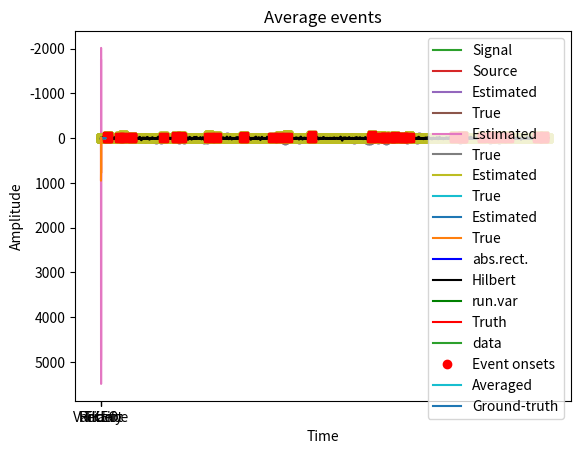
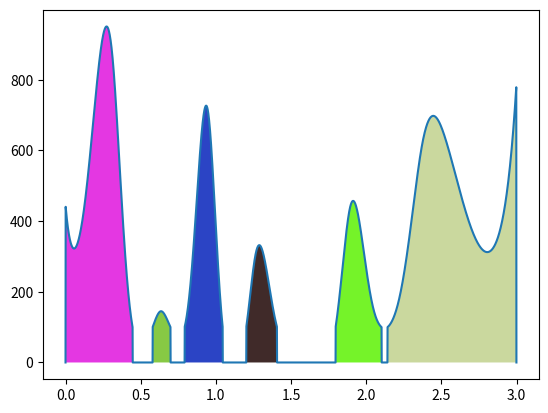
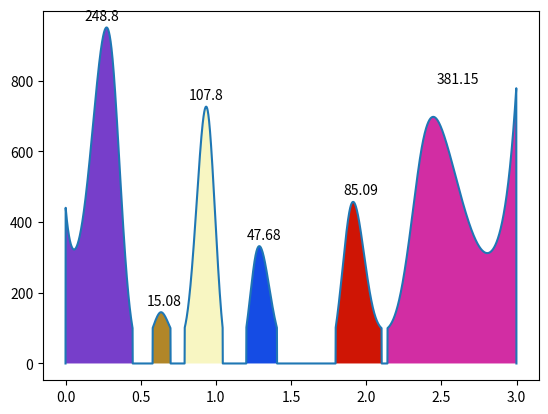

Write the Python code that produced these figures, in order. (Note: this script raises an exception after producing the figures.)
import numpy as np
import matplotlib.pyplot as plt
import scipy.signal
import scipy.io as sio
from scipy import signal
import copy
from scipy.interpolate import griddata

# signal is sinc plus linear trend
time    = np.linspace(-4*np.pi,16*np.pi,1000)
signal1 = np.sin(time)/time + np.linspace(1,-1,len(time))



# find global maximum
maxval = np.max(signal1)
maxidx = np.argmax(signal1)



# plot the signal and its maximum
plt.plot(time,signal1,'k')
plt.xlabel('Time')
plt.ylabel('Amp. (a.u.)')
plt.plot(time[maxidx],maxval,'bo')
plt.show()

## "hack" method for local extrema

# "local" minimum is the "global" minimum in a restricted range
range4max = [0,5]
rangeidx = [ np.argmin((time-x)**2) for x in range4max ]

maxLval = np.min( signal1[range(rangeidx[0],rangeidx[1])] )
maxLidx = np.argmin( signal1[range(rangeidx[0],rangeidx[1])] )


# plot it
plt.plot(time,signal1)
plt.plot(time[maxLidx+rangeidx[0]],maxLval,'ro')
plt.show()

## local minima/maxima

# find local maxima and plot
peeks1 = np.squeeze( np.where(np.diff(np.sign(np.diff(signal1)))<0) )+1

plt.plot(time,signal1)
plt.plot(time[peeks1],signal1[peeks1],'ro')

# try again using detrended signal
peeks2 = np.squeeze( np.where(np.diff(np.sign(np.diff( scipy.signal.detrend(signal1) )))<0) )+1
plt.plot(time[peeks2],signal1[peeks2],'gs')

plt.show()

## create the signal

# create signal
srate = 1000 # Hz
time  = np.arange(0,3,1/srate)
n     = len(time)
p     = 20 # poles for random interpolation

# amplitude modulator and noise level
ampmod = griddata(np.arange(0,p), np.random.rand(p)*30, np.linspace(1,p,n), method='nearest')

signal1 = ampmod * np.random.randn(n)

# plot
plt.plot(time,signal1,label='Signal')
plt.plot(time,ampmod,label='Source')
plt.xlabel('Time (s)')
plt.ylabel('Amplitude (a.u.)')
plt.legend()
plt.show()

## options for identifying the original signal


# rectify and lowpass filter
rectsig = np.abs(signal1)
k = 9
rectsig = signal.filtfilt(np.ones(k)/k,1,rectsig)
plt.plot(time,rectsig,label='Estimated')
plt.plot(time,ampmod,label='True')
plt.legend()
plt.title('Smoothed rectified')
plt.show()


# TKEO
tkeosig = copy.deepcopy( signal1 )
tkeosig[1:-1] = signal1[1:-1]**2 - signal1[0:-2]*signal1[2:]
plt.plot(time,tkeosig,label='Estimated')
plt.plot(time,ampmod,label='True')
plt.legend()
plt.title('TKEO')
plt.show()


# magnitude of Hilbert transform
maghilb = np.abs(scipy.signal.hilbert( signal1 ))

# running mean-filter
k = 9
maghilb = signal.filtfilt(np.ones(k)/k,1,maghilb)
plt.plot(time,maghilb,label='Estimated')
plt.plot(time,ampmod,label='True')
plt.legend()
plt.title('Hilbert magnitude')
plt.show()


# running-variance
k = 9
runningVar = np.zeros(n)
for i in range(0,n):
    startp = np.max((0,i-int(k/2)))
    endp   = np.min((int(k/2)+i,n))
    
    runningVar[i] = np.std( signal1[range(startp,endp)] )


plt.plot(time,runningVar,label='Estimated')
plt.plot(time,ampmod,label='True')
plt.legend()
plt.title('Running variance')
plt.plot()


### plot all options
plt.plot(time,rectsig,'b',label='abs.rect.')
# plt.plot(time,tkeosig,'m',label='TKEO')
plt.plot(time,maghilb,'k',label='Hilbert')
plt.plot(time,runningVar,'g',label='run.var')
plt.plot(time,ampmod,'r',label='Truth')

plt.legend()
plt.xlabel('Time (sec.)')
plt.show()

## compare the different algorithms to ground truth

# rectify
r2rect = np.corrcoef(ampmod,rectsig)
r2rect = r2rect[0,1]**2

# TKEO
r2tkeo = np.corrcoef(ampmod,tkeosig)
r2tkeo = r2tkeo[0,1]**2

# Hilbert
r2hilb = np.corrcoef(ampmod,maghilb)
r2hilb = r2hilb[0,1]**2

# running variance
r2varr = np.corrcoef(ampmod,runningVar)
r2varr = r2varr[0,1]**2


# now plot
plt.bar(np.arange(1,5),[ r2rect, r2hilb, r2tkeo, r2varr ])
plt.xticks([1,2,3,4],('Rectify','Hilbert','TKEO','Variance'))
plt.ylabel('R^2 fit to truth')
plt.title('Comparison of methods')

# optional zoom
#plt.ylim([.8, .9])

plt.show()

## simulate data 
# taken from video "Averaging multiple repetitions (time-synchronous averaging)"

# total number of time points
N = 10000

# create event (derivative of Gaussian)
k = 100 # duration of event in time points
event = np.diff(np.exp( -np.linspace(-2,2,k+1)**2 ))
event = event/np.max(event) # normalize to max=1

# event onset times
Nevents = 30
onsettimes = np.random.permutation( int(N/10-k) )
onsettimes = onsettimes[range(0,Nevents)]*10

# put event into data
data = np.zeros(N)
for ei in range(0,Nevents):
    data[range(onsettimes[ei],onsettimes[ei]+k)] = event

# add noise
data = data + 3*np.random.randn(N)



# plot data
plt.plot(data,label='data')
plt.plot(onsettimes,data[onsettimes],'ro',label='Event onsets')
plt.legend()
plt.show()

## convolve with event (as template)

# convolution
convres = scipy.signal.convolve(data,event,'same')


# plot the convolution result and ground-truth event onsets
plt.plot(convres)
plt.plot(onsettimes,convres[onsettimes],'o')
plt.show()

## find a threshold

#% histogram of all data values
plt.hist(convres,int(N/20))
plt.title('Histogram of convolution result')
plt.show()


# pick a threshold based on histogram and visual inspection
thresh = -35


# plot the threshold
plt.plot([0,N],[thresh,thresh],'k--')
plt.plot(convres)
plt.plot(onsettimes,convres[onsettimes],'o')
plt.title('Conv result with threshold')
plt.show()


# find local minima
thresh_ts = copy.deepcopy( convres )
thresh_ts[thresh_ts>thresh] = 0


# let's see what it looks like...
plt.plot(thresh_ts,'s-')
plt.title('Thresholded')
plt.show()

# find local minima
localmin = np.squeeze( np.where(np.diff(np.sign(np.diff(thresh_ts)))<0) )+1


# plot local minima on top of the plot
plt.plot(data,'k')
plt.plot(localmin,data[localmin],'rs')
plt.title('Original data with event onsets')
plt.show()

# plot convolution result
plt.plot(convres,'k')
plt.plot(localmin,convres[localmin],'rs')
plt.title('Convolution result with event onsets')
plt.show()

## now extract time series for windowing

# remove local minima that are too close to the edges
localmin = np.delete(localmin,np.where(localmin<k//2))
localmin = np.delete(localmin,np.where(localmin>(N-k//2)))


# initialize data matrix
datamatrix = np.zeros((len(localmin),k))

# enter data snippets into matrix
for ei in range(0,len(localmin)):
    datamatrix[ei,:] = data[ range(localmin[ei]-int(k/2),localmin[ei]+int(k/2)) ]

# show all snippets
plt.imshow(datamatrix)
plt.xlabel('Time')
plt.ylabel('Event number')
plt.title('All events')
plt.show()

# snippet average against ground truth
plt.plot(np.arange(0,k),np.mean(datamatrix,axis=0),label='Averaged')
plt.plot(np.arange(0,k),event,label='Ground-truth')
plt.xlabel('Time')
plt.ylabel('Amplitude')
plt.legend()
plt.title('Average events')
plt.show()


# create signal
srate = 1000 # Hz
time  = np.arange(0,3,1/srate)
n     = len(time)
p     = 20  # poles for random interpolation

# amplitude modulator and noise level
signal1 = griddata(np.arange(0,p), np.random.rand(p)*30, np.linspace(0,p-1,n), method='cubic')**2
signal1[signal1<100] = 0

# force first and last points to be 0
signal1[0]=0
signal1[-1]=0

plt.plot(time,signal1)
plt.show()

## demarcate each lobe
from matplotlib.patches import Polygon

# thresholded time series
threshts = np.double( signal1>0 )

# find boundaries
dpntsU = np.squeeze(np.where( np.diff(threshts)>0 ) )
dpntsD = np.squeeze(np.where( np.diff(threshts)<0 ) )


plt.figure()
plt.plot(time,signal1)

axes = plt.gca()
for i in range(0,len(dpntsD)):
    
    # create polygon object (xy pair for each row)
    x = []
    for ii in range(dpntsU[i],dpntsD[i]):
        x.append(np.array([time[ii],signal1[ii]]))
    x.append(np.array([time[dpntsD[i]+1],signal1[dpntsD[i]+1]]))
    
    axes.add_patch(Polygon(x,closed=True,facecolor=np.random.rand(3)))


plt.show()


## compute AUC under each curve

auc = np.zeros(len(dpntsU))

for ii in range(0,len(dpntsU)):
    auc[ii] = np.sum( signal1[ range(dpntsU[ii],dpntsD[ii]) ] )

# scale by dt
auc = auc * np.mean(np.diff(time))



### Add text to patches

plt.figure()
plt.plot(time,signal1)

axes = plt.gca()
for i in range(0,len(dpntsD)):
    
    # create polygon object (xy pair for each row)
    x = []
    for ii in range(dpntsU[i],dpntsD[i]):
        x.append(np.array([time[ii],signal1[ii]]))
    x.append(np.array([time[dpntsD[i]+1],signal1[dpntsD[i]+1]]))
    
    axes.add_patch(Polygon(x,closed=True,facecolor=np.random.rand(3)))
    
    # here's the text
    xpoint = (time[dpntsU[i]]+time[dpntsD[i]])/2 - .1
    ypoint = np.max(signal1[range(dpntsU[i],dpntsD[i])])+20
    plt.text(xpoint,ypoint,np.round(auc[i],2))


plt.show()

# load data
matdat = sio.loadmat('EMGRT.mat')
emg = matdat['emg']
rts = np.squeeze(matdat['rts'])
timevec = np.squeeze(matdat['timevec'])

N = len(rts)

# example trials
trials2plot = [ 4, 23 ]


### a few plots to get an idea of the data

# RTs (button presses)
plt.subplot(121)
plt.plot(rts,'s-')
plt.xlabel('Trials')
plt.ylabel('Reaction times (ms)')

# histogram of RTs
plt.subplot(122)
plt.hist(rts,40)
plt.xlabel('Reaction times (ms)')
plt.ylabel('Count')
plt.show()


# EMG time series, sorted by RTs
sidx = np.argsort(rts)[::-1]

for i in range(N):
    plt.plot(timevec,emg[sidx[i],:]+i*1500,'k',linewidth=.2)

plt.xlabel('Time (ms)')
plt.ylabel('Trials')
plt.yticks([], [])
plt.show()



# plt two example trials
for i in range(0,2):
    
    # plot EMG trace
    plt.plot(timevec,emg[trials2plot[i],:],'r')
    
    # overlay button press time
    plt.plot([rts[trials2plot[i]], rts[trials2plot[i]]],[-6000, 6000],'k--')
    plt.title('Trial %d' %trials2plot[i])
    plt.show()


# detect EMG onsets

# define baseline time window for normalization
baseidx = [0,0]
baseidx[0] = np.argmin((timevec--500)**2)
baseidx[1] = np.argmin((timevec)**2)

# pick z-threshold
zthresh = 100

# initialize outputs
emgonsets = np.zeros(N)

for triali in range(0,N):
    
    # convert to energy via TKEO
    tkeo = emg[triali,1:-1]**2 - emg[triali,0:-2]*emg[triali,2:]
    # for convenience, make the TKEO the same length as the time vector
    tkeo = np.append(0,tkeo)
    tkeo = np.append(tkeo,0)
    
    # convert to zscore from pre-0 activity
    tkeo = ( tkeo-np.mean(tkeo[range(baseidx[0],baseidx[1])]) ) / np.std(tkeo[range(baseidx[0],baseidx[1])])
    
    # find first suprathreshold point
    tkeoThresh = tkeo>zthresh
    tkeoThresh[timevec<0] = 0
    tkeoPnts = np.squeeze( np.where(tkeoThresh) )
    
    # grab the first suprathreshold point
    emgonsets[triali] = timevec[ tkeoPnts[0]+1 ]


## more plots

# back to the EMG traces...
for i in range(2):
    
    # plot EMG trace
    plt.plot(timevec,emg[trials2plot[i],:],'r',label='EMG')
    
    # overlay button press time
    plt.plot([rts[trials2plot[i]], rts[trials2plot[i]]],[-6000, 6000],'k--',label='Button press')
    plt.title('Trial %d' %trials2plot[i])
    
    # overlay EMG onset
    xpnt = emgonsets[trials2plot[i]]
    plt.plot([xpnt,xpnt],[-6000, 6000],'b--',label='EMG onset')
    
    plt.legend()
    plt.show()
    

# plot onsets by RTs
plt.plot(emgonsets,'ks',label='EMG onsets')
plt.plot(rts,'bo',label='Button times')
plt.xlabel('Trial')
plt.ylabel('Time (ms)')
plt.legend()
plt.show()

plt.plot(rts,emgonsets,'bo')
plt.xlabel('Button press time')
plt.ylabel('EMG onset time')
plt.show()


## Gaussian

# simulation parameters
srate = 1000
time  = np.arange(-2,2,1/srate)
fwhmA = .93 # seconds

gauswin = np.exp( -(4*np.log(2)*time**2) / fwhmA**2 )
gauswinNorm = gauswin / np.max(gauswin) #  normalize


# find the peak point
peakpnt = np.where( gauswin==np.max(gauswin) )[0][0]

# find 50% PREpeak point
prepeak = np.argmin( (gauswinNorm[0:peakpnt]-.5)**2 )


# find 50% POSTpeak point
pstpeak = np.argmin( (gauswinNorm[peakpnt:]-.5)**2 )
pstpeak = pstpeak + peakpnt  # adjust


# compute empirical FWHM
fwhmE = time[pstpeak] - time[prepeak]


# plot normalized gaussian window
plt.plot(time,gauswinNorm,'k.')



# plot the points
plt.plot(time[peakpnt],gauswinNorm[peakpnt],'ro')
plt.plot(time[prepeak],gauswinNorm[prepeak],'go')
plt.plot(time[pstpeak],gauswinNorm[pstpeak],'go')

# plot line for reference
plt.plot([time[prepeak],time[pstpeak]],[gauswinNorm[prepeak],gauswinNorm[pstpeak]],'k--')
plt.plot([time[prepeak],time[prepeak]],[0, gauswinNorm[prepeak]],'k:')
plt.plot([time[pstpeak],time[pstpeak]],[0, gauswinNorm[prepeak]],'k:')
plt.xlabel('Time (sec.)')

plt.title('Analytic: %g, empirical: %g ' %(fwhmA,fwhmE))


plt.show()

## example with asymmetric shape

# generate asymmetric distribution
fx,x = np.histogram(np.exp(.5*np.random.randn(10000,1)),150)

# normalization necessary here!
fxNorm = fx/np.max(fx)

# plot the function
plt.plot(x[0:-1],fx,'ks-')


# find peak point
peakpnt = np.where( fxNorm==np.max(fxNorm) )[0][0]


# find 50% PREpeak point
prepeak = np.argmin((fxNorm[:peakpnt]-.5)**2)


# find 50% POSTpeak point
pstpeak = np.argmin((fxNorm[peakpnt:-1]-.5)**2)
pstpeak = pstpeak + peakpnt  # adjust


# compute empirical FWHM
fwhmE = x[pstpeak] - x[prepeak]

# plot the points
plt.plot(x[peakpnt],fx[peakpnt],'ro')
plt.plot(x[prepeak],fx[prepeak],'go')
plt.plot(x[pstpeak],fx[pstpeak],'go')


# plot line for reference
plt.plot([x[prepeak],x[pstpeak]],[fx[prepeak], fx[pstpeak]],'k--')
plt.plot([x[prepeak],x[prepeak]],[0, fx[prepeak]],'k:')
plt.plot([x[pstpeak],x[pstpeak]],[0, fx[prepeak]],'k:')

plt.title('Empirical FWHM: %g ' %fwhmE)
plt.show()

## an interesting aside...

# a range of standard deviations
sds = np.linspace(.1,.7,50)
fwhmE = np.zeros(len(sds))

for i in range(0,len(sds)):
    
    # new data
    fx,x = np.histogram(np.exp(sds[i]*np.random.randn(10000)),150)
    
    # normalization necessary here!
    fxNorm = fx/np.max(fx)
    
    # find peak point
    peakpnt = np.where( fxNorm==np.max(fxNorm) )[0][0]
    prepeak = np.argmin( (fxNorm[:peakpnt]-.5)**2 )
    pstpeak = np.argmin( (fxNorm[peakpnt:]-.5)**2 )
    pstpeak = pstpeak + peakpnt  # adjust
    
    # FWHM
    fwhmE[i] = x[pstpeak] - x[prepeak]


# plot
plt.plot(sds,fwhmE,'s-')
plt.xlabel('Stretch parameter')
plt.ylabel('Empirical FWHM')
plt.show()

# Start from full width half max signal from section 
# FWHM is inaccurate because there's sparse sampling at lower edges 
# Peak point is hard to tell because of noise
# Smooth signal and interpolate signal to get more data points

# First let's plot the signal
plt.plot(x[0:-1], fx, 'ks-', label='Original')

# smooth the signal with convolution
rect_win = np.ones(6)
convres = np.convolve(fx, rect_win/len(rect_win), mode='same') # Make sure smoothed signal has the same numebr of elements "Cut off wings of convolution"

plt.plot(x[0:-1], fx, 'ks-', label='original')
plt.plot(x[0:-1], convres, label='smoothed')
plt.legend()
plt.show()
# Normalize to find features
fxNorm = fx/np.max(fx)

# Find peak 
peak = np.where(fxNorm == np.max(fxNorm))[0][0]

# Crossing Points
# multiply fxNorm[i] * fxNorm[i+1] and find where negative. The negative points show where the fxNorm signal crosses 50% 
crossingPntsArr = ((fxNorm[0:-2] - 0.5) * (fxNorm[1:-1] - 0.5))
plt.plot(crossingPntsArr)
plt.show()
crossingPnts = np.where(crossingPntsArr < 0)[0]
prePeakPnt = crossingPnts[0]
postPeakPnt = crossingPnts[1]

plt.plot(x[0:-1], fx, 'ks-', label='original')
plt.plot(x[0:-1], convres, 'rs-', label='smoothed')
plt.plot(x[prePeakPnt], fx[prePeakPnt], 'go')
plt.plot(x[postPeakPnt], fx[postPeakPnt], 'go')
plt.legend()
plt.show()


dt = np.mean(np.diff(x[0:-1]))
fs = 1/dt
interpFactor = 15
new_fs = interpFactor*fs
new_dt = 1/new_fs
x[-1]

# create new time vector
new_x = np.arange(0, x[-1], new_dt)

new_fx = griddata(x[0:-1], convres, new_x, method='linear')

plt.plot(new_x, new_fx, 'ys-', label='interpolated')
plt.plot(new_x, new_fx)
plt.show()
# Signal looks better, now calculate fwhm
# Normalize to find features
np.isnan(new_fx)


dt = np.mean(np.diff(x[0:-1]))
fs = 1/dt
interpFactor = 20
new_fs = interpFactor*fs
new_dt = 1/new_fs
x[-1]

# create new time vector
new_x = np.arange(x[0], x[-2], new_dt) #defining new_x up to x[-1] causes NaN values to appear 

# cut out extra time points
new_x = new_x[new_x<x[-1]]

new_fx = griddata(x[0:-1], convres, new_x, method='cubic')
np.isnan(new_fx)


plt.plot(new_x, new_fx, 'ys-', label='interpolated')
plt.plot(new_x, new_fx)
plt.show()
# Signal looks better, now calculate fwhm
# Normalize to find features

new_fxNorm = new_fx/np.max(new_fx)

# Find peak 
peak = np.where(new_fxNorm == np.max(new_fxNorm))[0][0]

# Crossing Points
# multiply fxNorm[i] * fxNorm[i+1] and find where negative. The negative points show where the fxNorm signal crosses 50% 
crossingPntsArr = ((new_fxNorm[0:-2] - 0.5) * (new_fxNorm[1:-1] - 0.5))
plt.plot(crossingPntsArr)
plt.show()
crossingPnts = np.where(crossingPntsArr < 0)[0]
prePeakPnt = crossingPnts[0]
postPeakPnt = crossingPnts[1]


plt.plot(x[0:-1], fx, 'ks-', label='original')
plt.plot(new_x, new_fx, 'rs-', label='smoothed and upsampled')
plt.plot(new_x[prePeakPnt], new_fx[prePeakPnt], 'go')
plt.plot(new_x[postPeakPnt], new_fx[postPeakPnt], 'go')
plt.legend()
plt.show()

# Compute fwhm 
fwhm = new_x[postPeakPnt] - new_x[prePeakPnt]
print(fwhm)